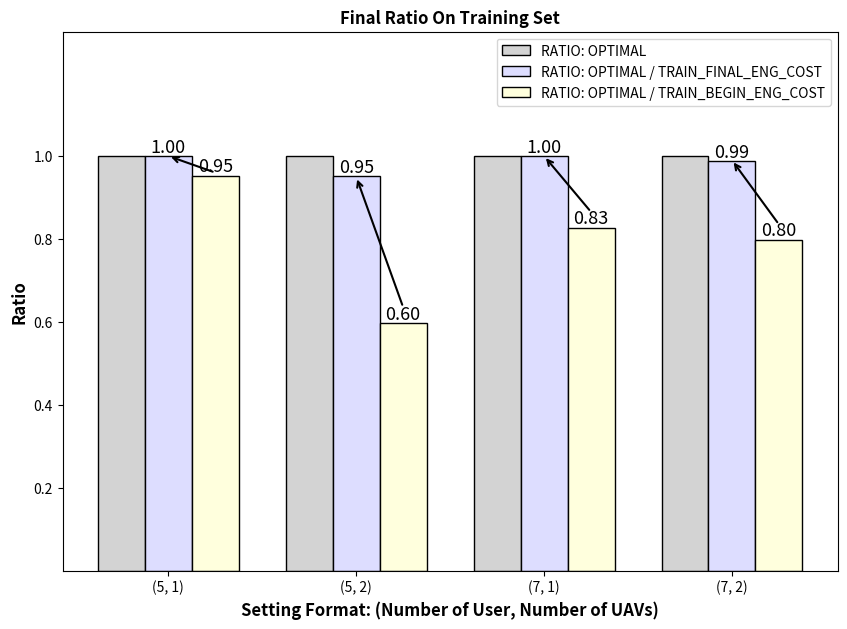
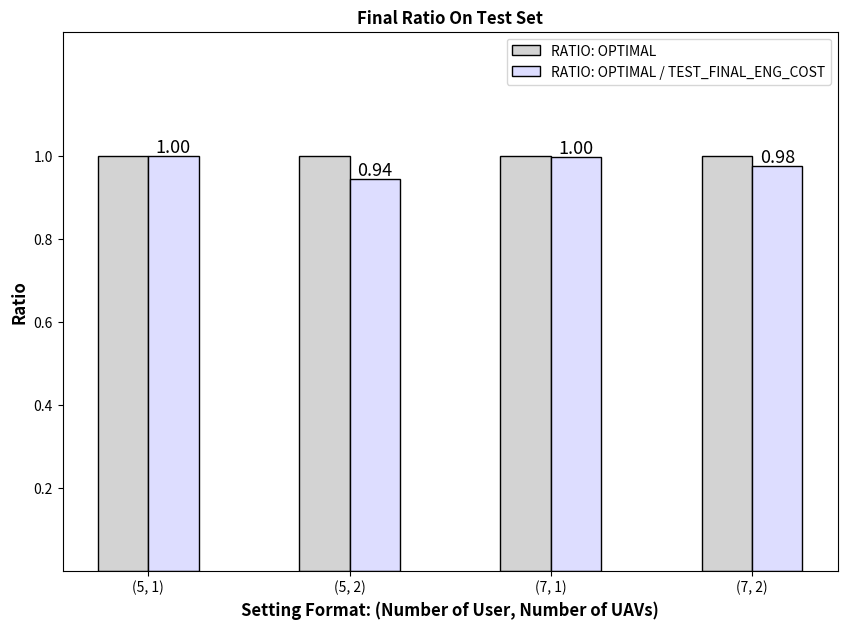

Write Python code to recreate these figures, in order.

import numpy as np
import matplotlib.pyplot as plt

# -------------------------------------------------------------------------------------------

# format:
# 5_1 -> 5_2 -> 7_1 -> 7_2
train_optimal = [393.7888430199746, 238.84310538482003, 608.7916256932635, 384.2801599603325]
train_final = [393.78887939453125, 250.95254516601562, 609.0957641601562, 389.3298034667969]
train_begin = [413.2532958984375, 400.24530029296875, 736.1500244140625, 481.6894226074219]

# 准备数据
x = np.array([1, 2, 3, 4])  # X轴的位置
y_REF = [1, 1, 1, 1]  # 第一个柱子的高度
y_train_final = [train_optimal[i] / train_final[i] for i in range(4)]  # 第二个柱子的高度
y_train_begin = [train_optimal[i] / train_begin[i] for i in range(4)]  # 第三个柱子的高度

width = 0.25  # 柱子的宽度
# 绘制柱形图
plt.figure(figsize=(10, 7))
plt.bar(x, y_REF, width=width, label='RATIO: OPTIMAL', hatch='', color='lightgrey', edgecolor='black', linewidth=1)
plt.bar(x + width, y_train_final, width=width, label='RATIO: OPTIMAL / TRAIN_FINAL_ENG_COST', color='#ddddff', edgecolor='black', linewidth=1)
plt.bar(x + 2 * width, y_train_begin, width=width, label='RATIO: OPTIMAL / TRAIN_BEGIN_ENG_COST', color='#ffffdd', edgecolor='black', linewidth=1)

dff = 0.035
plt.annotate('', xy=(1.25, 1.00), xytext=(1.5, 0.95 + 0.01), arrowprops=dict(arrowstyle='->', linewidth=1.5))
plt.annotate('', xy=(2.25, 0.95), xytext=(2.5, 0.60 + dff), arrowprops=dict(arrowstyle='->', linewidth=1.5))
plt.annotate('', xy=(3.25, 1.00), xytext=(3.5, 0.83 + dff), arrowprops=dict(arrowstyle='->', linewidth=1.5))
plt.annotate('', xy=(4.25, 0.99), xytext=(4.5, 0.80 + dff), arrowprops=dict(arrowstyle='->', linewidth=1.5))

# 添加标题和标签
plt.title('Final Ratio On Training Set', fontsize=12, fontweight='bold')
plt.xlabel('Setting Format: (Number of User, Number of UAVs)', fontsize=12, fontweight='bold')
plt.ylabel('Ratio', fontsize=12, fontweight='bold')

xticks = [1.25, 2.25, 3.25, 4.25]  # Y轴刻度标签
labels = ["(5, 1)", "(5, 2)", "(7, 1)", "(7, 2)"]  # 自定义的X轴刻度标签
plt.xticks(xticks, labels)
yticks = [0.2, 0.4, 0.6, 0.8, 1.0]  # Y轴刻度标签
plt.yticks(yticks)
plt.ylim(0, 1.3)  # 设置Y轴的最小值和最大值

for i, v in enumerate(y_train_final):
    plt.text(x[i] + width, v + 0.01, '{:.2f}'.format(v), ha='center', fontsize=13)

for i, v in enumerate(y_train_begin):
    plt.text(x[i] + 2*width, v + 0.01, '{:.2f}'.format(v), ha='center', fontsize=13)

# 添加图例
plt.legend()

# 展示图表
plt.savefig('./train_optimal_converge_exp.pdf')

# -------------------------------------------------------------------------
# test exp
# 5_1 -> 5_2 -> 7_1 -> 7_2
test_optimal = [395.9494635129852, 239.04496839020135, 604.2852650769788, 386.73873205263004]
test_final = [395.9494564074575, 253.38024503597404, 606.366816950202, 396.35039221570304]

# 准备数据
x = np.array([1, 2, 3, 4])  # X轴的位置
y_REF = [1, 1, 1, 1]  # 第一个柱子的高度
y_test_final = [test_optimal[i] / test_final[i] for i in range(4)]  # 第二个柱子的高度

width = 0.25  # 柱子的宽度
# 绘制柱形图
plt.figure(figsize=(10, 7))
plt.bar(x, y_REF, width=width, label='RATIO: OPTIMAL', hatch='', color='lightgrey', edgecolor='black', linewidth=1)
plt.bar(x + width, y_test_final, width=width, label='RATIO: OPTIMAL / TEST_FINAL_ENG_COST', color='#ddddff', edgecolor='black', linewidth=1)

dff = 0.035
# plt.annotate('', xy=(1.25, 1.00), xytext=(1.5, 0.95 + 0.01), arrowprops=dict(arrowstyle='->', linewidth=1.5))
# plt.annotate('', xy=(2.25, 0.95), xytext=(2.5, 0.60 + dff), arrowprops=dict(arrowstyle='->', linewidth=1.5))

# 添加标题和标签
plt.title('Final Ratio On Test Set', fontsize=12, fontweight='bold')
plt.xlabel('Setting Format: (Number of User, Number of UAVs)', fontsize=12, fontweight='bold')
plt.ylabel('Ratio', fontsize=12, fontweight='bold')

xticks = [1.125, 2.125, 3.125, 4.125]  # Y轴刻度标签
labels = ["(5, 1)", "(5, 2)", "(7, 1)", "(7, 2)"]  # 自定义的X轴刻度标签
plt.xticks(xticks, labels)
yticks = [0.2, 0.4, 0.6, 0.8, 1.0]  # Y轴刻度标签
plt.yticks(yticks)
plt.ylim(0, 1.3)  # 设置Y轴的最小值和最大值

for i, v in enumerate(y_test_final):
    plt.text(x[i] + width, v + 0.01, '{:.2f}'.format(v), ha='center', fontsize=13)

# 添加图例
plt.legend()

# 展示图表
plt.savefig('./test_optimal_converge_exp.pdf')
